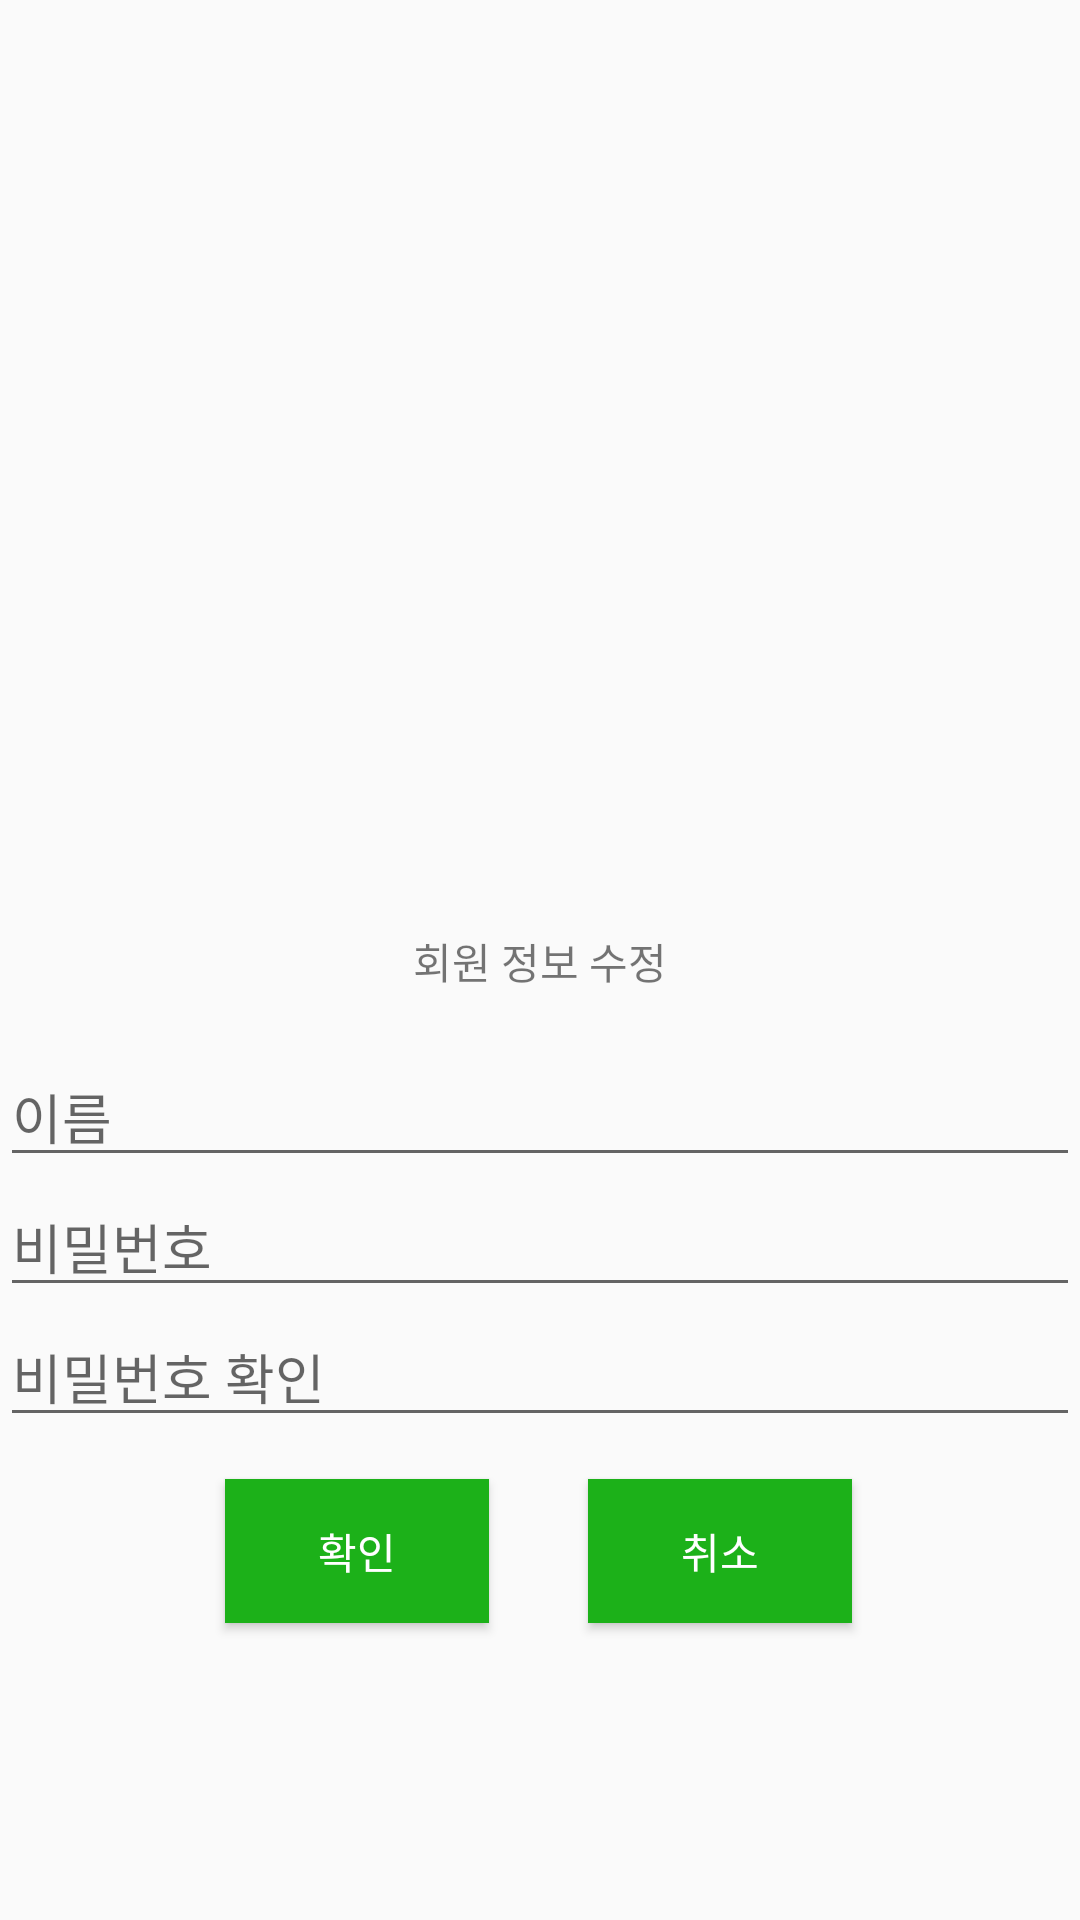

Layout XML and referenced resources for this Android screen:
<!-- AndroidManifest.xml: application theme AppTheme -->
<!-- res/layout/fragment_resign.xml -->
<?xml version="1.0" encoding="utf-8"?>
<RelativeLayout xmlns:android="http://schemas.android.com/apk/res/android"
    android:orientation="vertical" android:layout_width="match_parent"
    android:layout_height="match_parent">


    <TextView
        android:id="@+id/resign"
        android:gravity="center"
        android:layout_width="100dp"
        android:layout_height="20dp"
        android:text="회원 정보 수정"
        android:layout_centerInParent="true"
        android:layout_centerHorizontal="true" />
    <TextView
        android:id="@+id/myEmail"
        android:gravity="center"
        android:layout_width="wrap_content"
        android:layout_height="wrap_content"
        android:text=""
        android:layout_centerInParent="true"
        android:layout_centerHorizontal="true"
        android:layout_below="@+id/resign"
        />
    <EditText
        android:layout_width="match_parent"
        android:layout_height="wrap_content"
        android:inputType="textEmailAddress"
        android:ems="10"
        android:hint="이름"
        android:id="@+id/etName"
        android:layout_below="@id/myEmail" />
    <EditText
        android:layout_width="match_parent"
        android:layout_height="wrap_content"
        android:inputType="textPassword"
        android:layout_below="@id/etName"
        android:ems="10"
        android:hint="비밀번호"
        android:id="@+id/reetPassword" />

    <EditText
        android:layout_width="match_parent"
        android:layout_height="wrap_content"
        android:inputType="textPassword"
        android:ems="10"
        android:hint="비밀번호 확인"
        android:layout_below="@id/reetPassword"
        android:id="@+id/reetPasswordConfirm" />
    <Button
        android:id="@+id/reDone"
        android:text="확인"
        android:textColor="#ffffff"
        android:background="#1cb119"
        android:layout_weight="1"
        android:layout_width="wrap_content"
        android:layout_height="wrap_content"
        android:layout_below="@+id/reetPasswordConfirm"
        android:layout_toLeftOf="@+id/myEmail"
        android:layout_toStartOf="@+id/myEmail"
        android:layout_marginRight="17dp"
        android:layout_marginEnd="17dp"
        android:layout_marginTop="14dp" />
    <Button
        android:id="@+id/reCancel"
        android:text="취소"
        android:textColor="#ffffff"
        android:background="#1cb119"
        android:layout_weight="1"
        android:layout_width="wrap_content"
        android:layout_height="wrap_content"
        android:layout_alignBaseline="@+id/reDone"
        android:layout_alignBottom="@+id/reDone"
        android:layout_toRightOf="@+id/myEmail"
        android:layout_toEndOf="@+id/myEmail"
        android:layout_marginLeft="16dp"
        android:layout_marginStart="16dp" />

</RelativeLayout>
<!-- resources referenced by this layout -->
<resources>
  <style name="AppTheme" parent="Theme.AppCompat.Light.DarkActionBar">
          
          <item name="colorPrimary">@color/lightgreen4</item>
          <item name="colorPrimaryDark">@color/colorPrimaryDark</item>
          <item name="colorAccent">@color/colorAccent</item>
          <item name="windowNoTitle">true</item>
      </style>
  <color name="lightgreen4">#C4DF9B</color>
  <color name="colorPrimaryDark">#303F9F</color>
  <color name="colorAccent">#FF4081</color>
</resources>
